Run: headless pygame with SDL's dummy video driver; simulated clock (each Clock.tick advances the game by its frame time, no real sleeping); random seed 0; keys injected as events and as key.get_pressed() state; no mouse input.
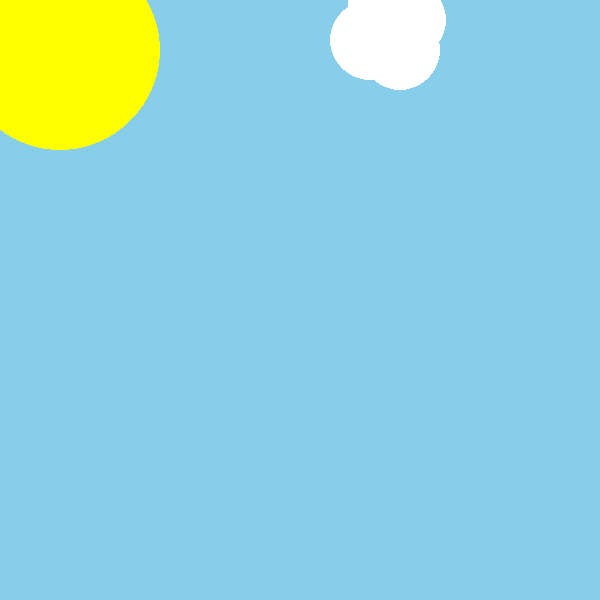
Frame 1 of 4 · flips 1–60 · no input
Frame 2 of 4 · flips 61–180 · tapped SPACE, RETURN · held RIGHT (→), D · screen unchanged from frame 1, image omitted
Frame 3 of 4 · flips 181–300 · held DOWN (↓), S · screen unchanged from frame 2, image omitted
Frame 4 of 4 · flips 301–420 · held LEFT (←), A, UP (↑), W · screen unchanged from frame 3, image omitted

The pygame program that drew these frames:

import pygame

pygame.init()

WINDOW_WIDTH = 600
WINDOW_HEIGHT = 600
display_surface = pygame.display.set_mode((WINDOW_WIDTH, WINDOW_HEIGHT))
pygame.display.set_caption("Drawing Objects")

BLACK = (0, 0, 0)
WHITE = (255, 255, 255)
GREEN = (0, 255, 0)
BLUE = (0, 0, 255)
RED = (255, 0, 0)
YELLOW = (255, 255, 0)
CYAN = (0, 255, 255)
MAGENTA = (255, 0, 255)
SKYBLUE = (135, 206, 235)

#Background
display_surface.fill(SKYBLUE)

#Sun
TOP_LEFT = (60, 50)
RADIUS = 100
pygame.draw.circle(display_surface, YELLOW, TOP_LEFT, RADIUS)

#Cloud
PLACE = (400, 50)
RADIUS = 40
pygame.draw.circle(display_surface, WHITE, PLACE, RADIUS)
#Cloud
PLACE = (370, 40)
RADIUS = 40
pygame.draw.circle(display_surface, WHITE, PLACE, RADIUS)
#Cloud
PLACE = (406, 20)
RADIUS = 40
pygame.draw.circle(display_surface, WHITE, PLACE, RADIUS)
#Cloud
PLACE = (388, 1)
RADIUS = 40
pygame.draw.circle(display_surface, WHITE, PLACE, RADIUS)





running = True
while running:
    for event in pygame.event.get():
        if event.type == pygame.QUIT:
            running = False
    pygame.display.update()

pygame.quit()
